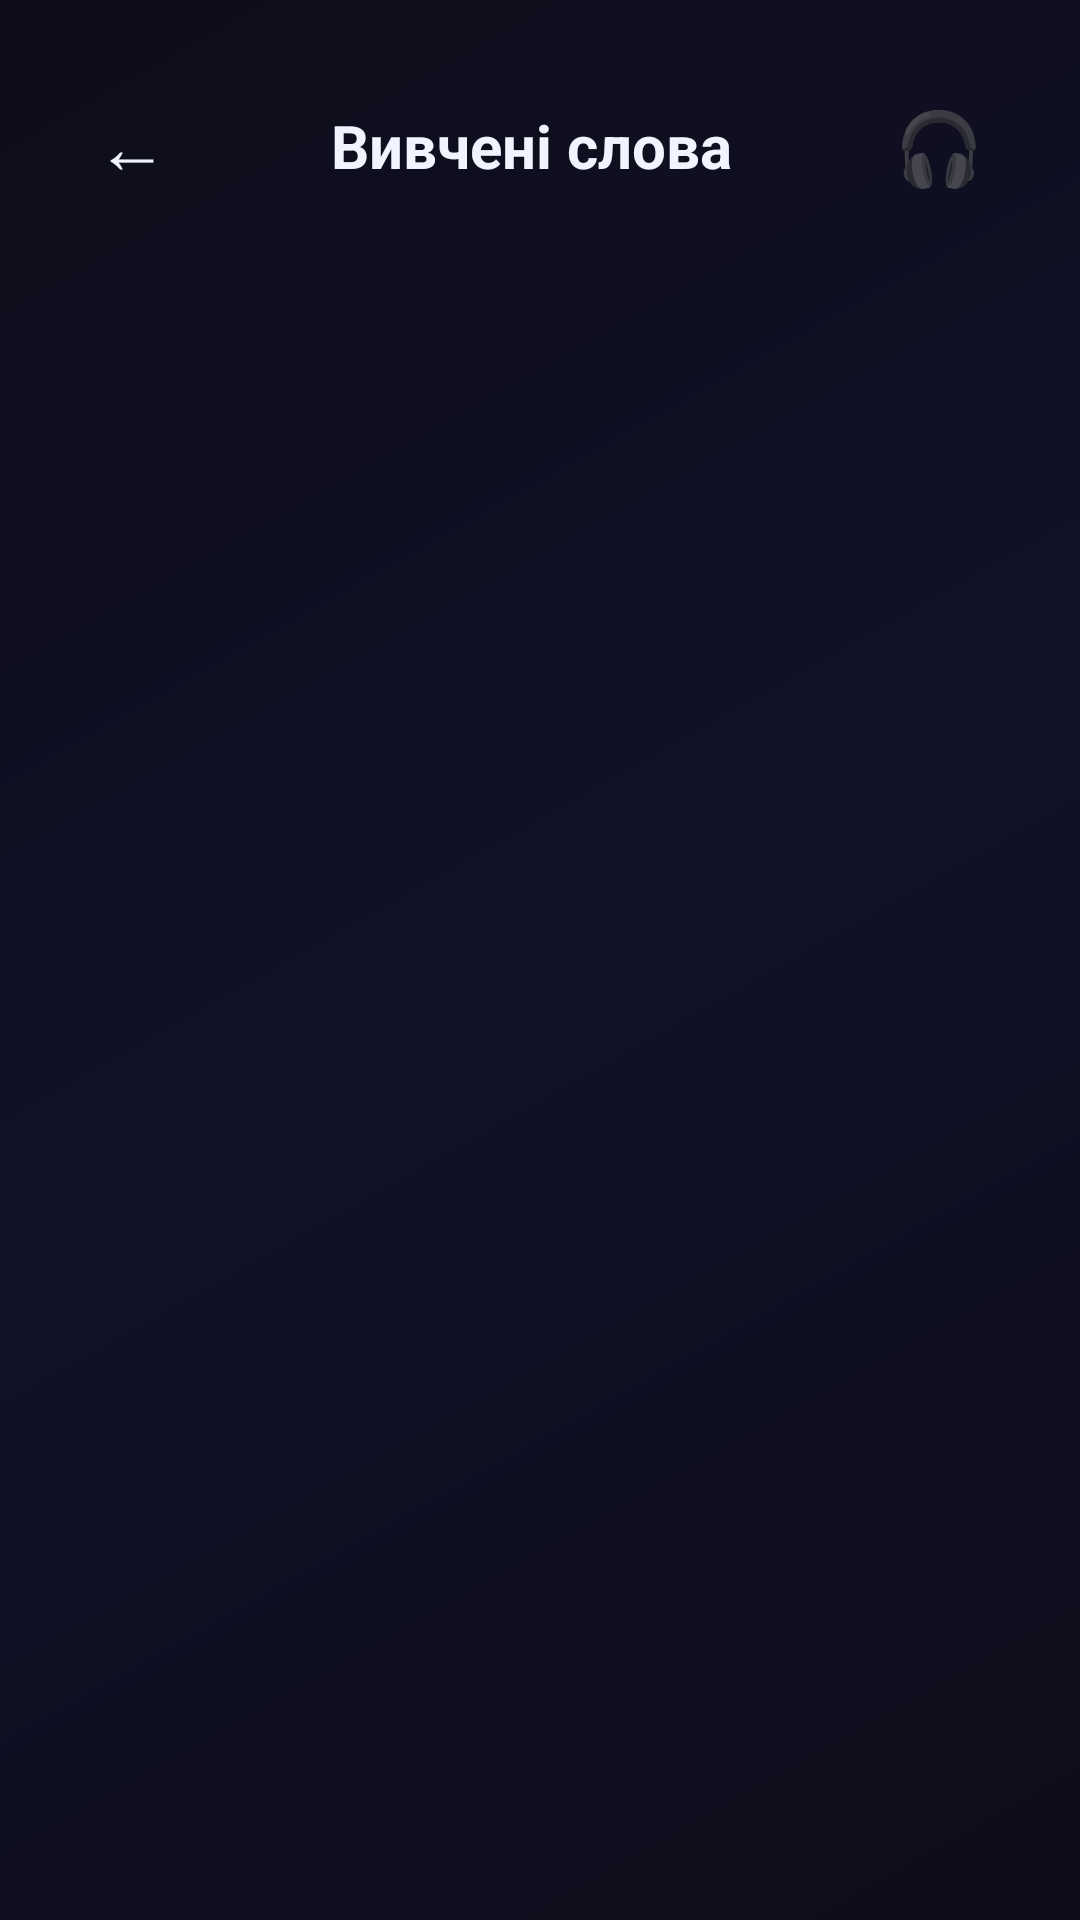

Here is an Android app screen rendered from its layout file. Give the layout XML and the strings, colors and styles it references.
<!-- AndroidManifest.xml: application theme Theme.AppCompat.DayNight.NoActionBar -->
<!-- res/layout/activity_learned.xml -->
<?xml version="1.0" encoding="utf-8"?>
<RelativeLayout xmlns:android="http://schemas.android.com/apk/res/android"
    android:layout_width="match_parent"
    android:layout_height="match_parent"
    android:background="@drawable/bg_gradient">

    
    <LinearLayout
        android:id="@+id/header"
        android:layout_width="match_parent"
        android:layout_height="wrap_content"
        android:orientation="horizontal"
        android:padding="24dp"
        android:paddingTop="48dp"
        android:gravity="center_vertical">

        <TextView
            android:id="@+id/btn_back"
            android:layout_width="wrap_content"
            android:layout_height="wrap_content"
            android:text="←"
            android:textColor="@color/text_main"
            android:textSize="24sp"
            android:padding="8dp"/>

        <TextView
            android:layout_width="0dp"
            android:layout_height="wrap_content"
            android:layout_weight="1"
            android:text="Вивчені слова"
            android:textColor="@color/text_main"
            android:textSize="20sp"
            android:textStyle="bold"
            android:gravity="center"/>

        <TextView
            android:id="@+id/btn_listen_all"
            android:layout_width="wrap_content"
            android:layout_height="wrap_content"
            android:text="🎧"
            android:textSize="24sp"
            android:padding="8dp"/>
    </LinearLayout>

    
    <ScrollView
        android:layout_width="match_parent"
        android:layout_height="match_parent"
        android:layout_below="@id/header"
        android:scrollbars="none">

        <LinearLayout
            android:id="@+id/learned_container"
            android:layout_width="match_parent"
            android:layout_height="wrap_content"
            android:orientation="vertical"
            android:padding="24dp"
            android:paddingTop="0dp"/>
    </ScrollView>

</RelativeLayout>
<!-- resources referenced by this layout -->
<resources>
  <color name="text_main">#F0F4FF</color>
  <!-- drawable bg_gradient (drawable) -->
  <?xml version="1.0" encoding="utf-8"?>
  <shape xmlns:android="http://schemas.android.com/apk/res/android">
      <gradient
          android:startColor="#0D0D1A"
          android:centerColor="#111128"
          android:endColor="#0D0D1A"
          android:angle="135"
          android:type="linear"/>
  </shape>
</resources>
